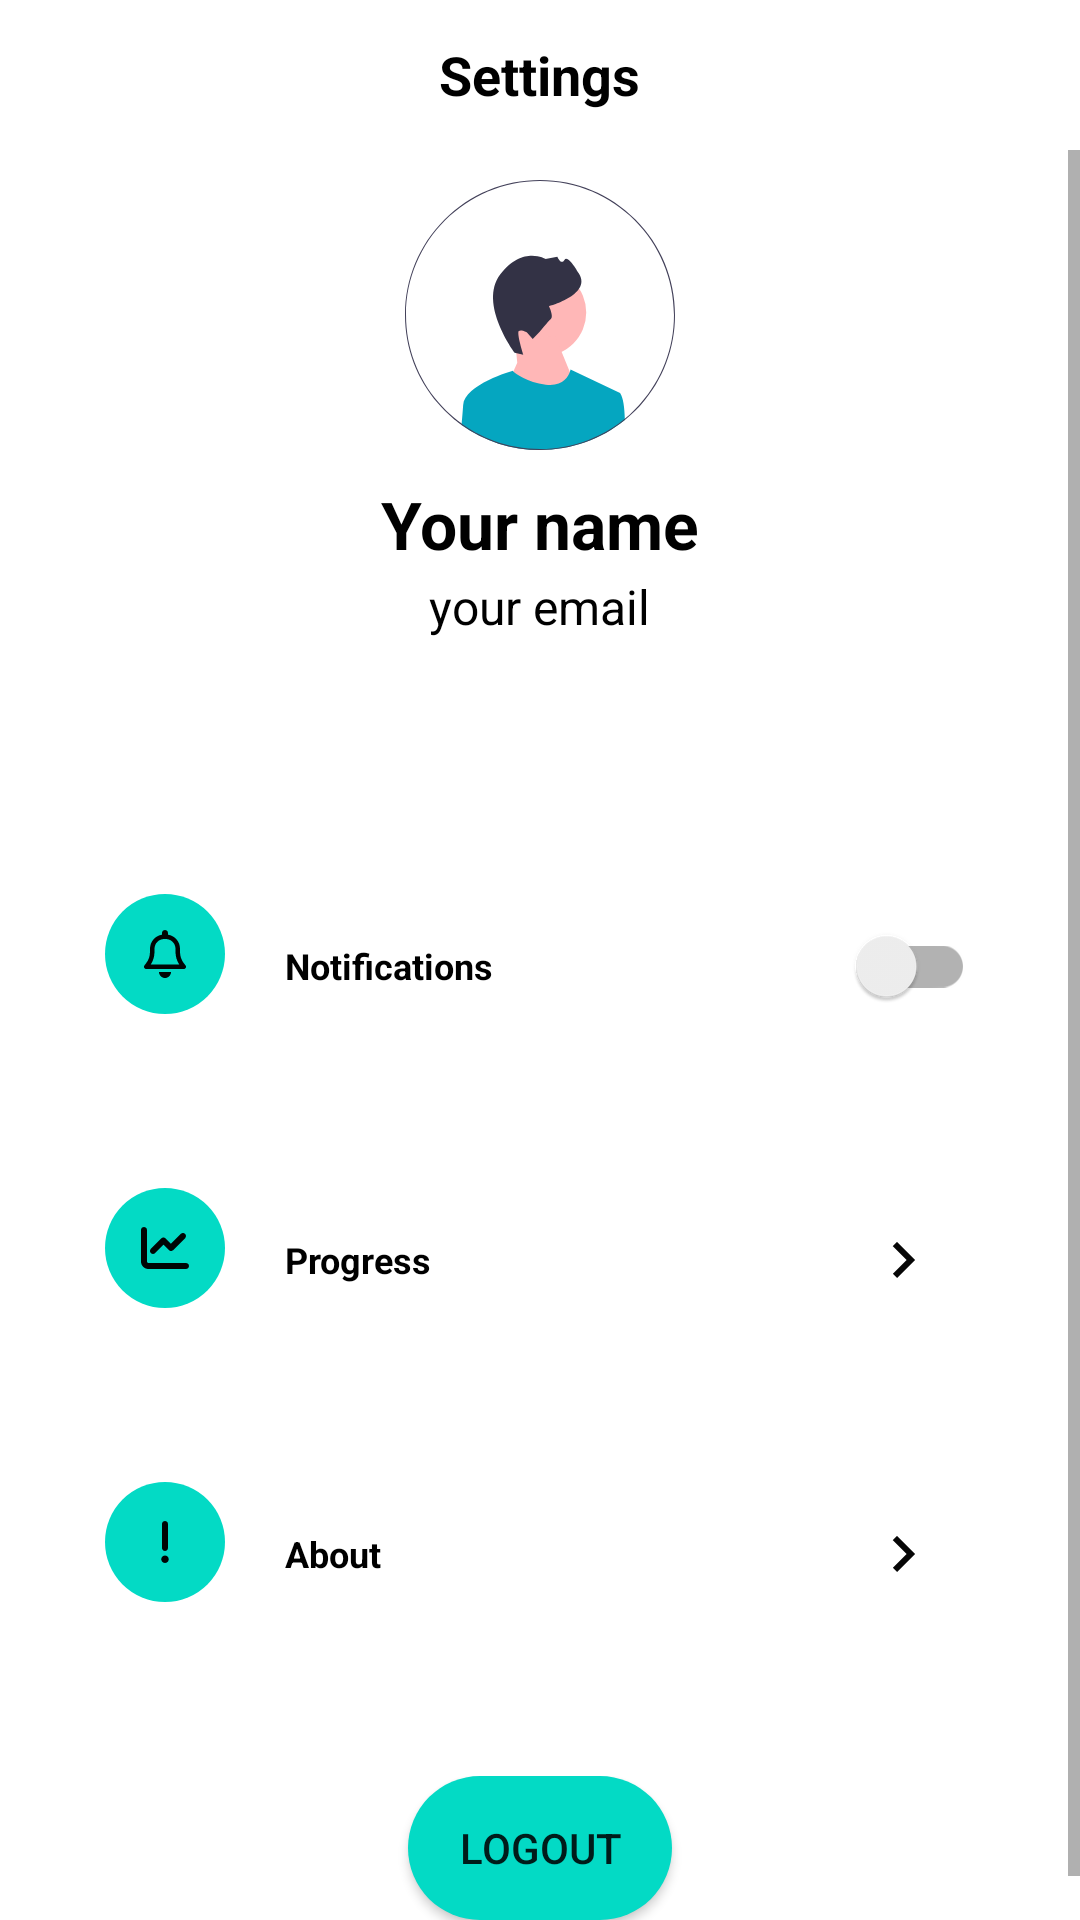

Android layout source for this screen:
<!-- AndroidManifest.xml: application theme Theme.ProductivityBuddy -->
<!-- res/layout/activity_settings.xml -->
<?xml version="1.0" encoding="utf-8"?>
<LinearLayout xmlns:android="http://schemas.android.com/apk/res/android"
    xmlns:app="http://schemas.android.com/apk/res-auto"
    xmlns:tools="http://schemas.android.com/tools"
    android:layout_width="match_parent"
    android:layout_height="match_parent"
    android:orientation="vertical"
    tools:context=".settings">
    
    
    <RelativeLayout
        android:layout_width="match_parent"
        android:layout_height="wrap_content">

        <ImageView
            android:id="@+id/prev"
            android:layout_width="50dp"
            android:layout_height="50dp"
            android:clickable="true"
            android:src="@drawable/ic_back_24"
            android:padding="14dp"
            android:focusable="true" />

        <TextView
            android:layout_width="wrap_content"
            android:layout_height="wrap_content"
            android:layout_centerInParent="true"
            android:text="@string/settings"
            android:textColor="@color/black"
            android:textSize="18sp"
            android:textStyle="bold" />
    </RelativeLayout>
    <ScrollView
        android:layout_width="match_parent"
        android:layout_height="wrap_content">

        <LinearLayout
            android:layout_width="match_parent"
            android:layout_height="wrap_content"

            android:orientation="vertical">
            
            <ImageView
                android:layout_width="100dp"
                android:layout_height="100dp"
                android:layout_gravity="center"
                android:paddingTop="10dp"
                android:src="@drawable/undraw_male_avatar_re_y880"/>

            <TextView
                android:layout_width="wrap_content"
                android:layout_height="wrap_content"
                android:layout_marginTop="10dp"
                android:layout_gravity="center"
                android:textColor="@color/black"
                android:text="Your name"
                android:textSize="22sp"
                android:textStyle="bold"/>

            <TextView
                android:layout_width="wrap_content"
                android:layout_height="wrap_content"
                android:layout_marginTop="2dp"
                android:layout_gravity="center"
                android:text="your email"
                android:textColor="@color/black"
                android:textSize="16sp"/>

            <LinearLayout
                android:layout_width="match_parent"
                android:layout_height="wrap_content"
                android:background="@drawable/round_bckground"
                android:layout_marginStart="20sp"
                android:layout_marginEnd="20dp"
                android:layout_marginTop="70dp"
                android:orientation="vertical"
                android:padding="15dp">


                <RelativeLayout
                    android:layout_width="match_parent"
                    android:layout_height="wrap_content">

                    <ImageView
                        android:id="@+id/bell_icon"
                        android:layout_width="40dp"
                        android:layout_height="40dp"
                        android:background="@drawable/bell_background"
                        android:src="@drawable/bell_regular"
                        android:padding="12dp"/>
                    <TextView
                        android:layout_width="wrap_content"
                        android:layout_height="wrap_content"
                        android:layout_marginStart="20dp"
                        android:layout_centerVertical="true"
                        android:text="@string/notifications"
                        android:layout_toEndOf="@+id/bell_icon"
                        android:textColor="@color/black"
                        android:textStyle="bold"
                        android:textSize="12sp"/>
                    <androidx.appcompat.widget.SwitchCompat
                        android:layout_width="wrap_content"
                        android:layout_height="wrap_content"
                        android:layout_alignParentEnd="true"
                        android:shadowColor="@color/teal_200"
                       />

                </RelativeLayout>
            </LinearLayout>

            <LinearLayout
                android:layout_width="match_parent"
                android:layout_height="wrap_content"
                android:background="@drawable/round_bckground"
                android:layout_marginStart="20sp"
                android:layout_marginEnd="20dp"
                android:layout_marginTop="20dp"
                android:orientation="vertical"
                android:padding="15dp">


                <RelativeLayout
                    android:layout_width="match_parent"
                    android:layout_height="wrap_content">

                    <ImageView
                        android:id="@+id/theme_icon"
                        android:layout_width="40dp"
                        android:layout_height="40dp"
                        android:background="@drawable/bell_background"
                        android:src="@drawable/chart_line"
                        android:padding="12dp"/>
                    <TextView
                        android:layout_width="wrap_content"
                        android:layout_height="wrap_content"
                        android:layout_marginStart="20dp"
                        android:layout_centerVertical="true"
                        android:text="Progress"
                        android:layout_toEndOf="@+id/theme_icon"
                        android:textColor="@color/black"
                        android:textStyle="bold"
                        android:textSize="12sp"/>
                    <ImageView
                        android:layout_width="wrap_content"
                        android:layout_height="wrap_content"
                        android:layout_alignParentEnd="true"
                        android:src="@drawable/ic_arrow_right_24"
                        android:padding="12dp"/>

                </RelativeLayout>
            </LinearLayout>

            <LinearLayout
                android:layout_width="match_parent"
                android:layout_height="wrap_content"
                android:background="@drawable/round_bckground"
                android:layout_marginStart="20sp"
                android:layout_marginEnd="20dp"
                android:layout_marginTop="20dp"
                android:orientation="vertical"
                android:padding="15dp">


                <RelativeLayout
                    android:layout_width="match_parent"
                    android:layout_height="wrap_content"
                    tools:ignore="UselessParent">

                    <ImageView
                        android:id="@+id/exclame_icon"
                        android:layout_width="40dp"
                        android:layout_height="40dp"
                        android:background="@drawable/bell_background"
                        android:src="@drawable/exclamation_solid"
                        android:padding="12dp"/>
                    <TextView
                        android:layout_width="wrap_content"
                        android:layout_height="wrap_content"
                        android:layout_marginStart="20dp"
                        android:layout_centerVertical="true"
                        android:text="@string/about"
                        android:layout_toEndOf="@+id/exclame_icon"
                        android:textColor="@color/black"
                        android:textStyle="bold"
                        android:textSize="12sp"/>

                    <ImageView
                        android:layout_width="wrap_content"
                        android:layout_height="wrap_content"
                        android:layout_alignParentEnd="true"
                        android:src="@drawable/ic_arrow_right_24"
                        android:padding="12dp"/>

                </RelativeLayout>
            </LinearLayout>

            <LinearLayout
                android:layout_width="match_parent"
                android:layout_height="wrap_content"

                android:layout_marginStart="100sp"
                android:layout_marginEnd="100dp"
                android:layout_marginTop="20dp"
                android:orientation="vertical"
                android:padding="15dp">


                <RelativeLayout
                    android:layout_width="match_parent"
                    android:layout_height="wrap_content"
                    tools:ignore="UselessParent">

                    <androidx.appcompat.widget.AppCompatButton
                        android:id="@+id/logoutbtn"
                        android:layout_width="wrap_content"
                        android:layout_height="wrap_content"
                        android:layout_centerInParent="true"
                        android:background="@drawable/bell_background"
                        android:text="@string/logout" />

                </RelativeLayout>
            </LinearLayout>




        </LinearLayout>
       </ScrollView>

</LinearLayout>
<!-- resources referenced by this layout -->
<resources>
  <color name="black">#FF000000</color>
  <color name="teal_200">#FF03DAC5</color>
  <!-- drawable bell_background (drawable) -->
  <?xml version="1.0" encoding="utf-8"?>
  <shape xmlns:android="http://schemas.android.com/apk/res/android"
      android:shape="rectangle">
      <solid
          android:color="@color/teal_200"/>
  
      <corners
          android:radius="100dp"/>
  
  </shape>
  <!-- drawable chart_line (drawable) -->
  <vector android:alpha="0.98" android:height="512dp"
      android:viewportHeight="512" android:viewportWidth="512"
      android:width="512dp" xmlns:android="http://schemas.android.com/apk/res/android">
      <path android:fillColor="#FF000000" android:pathData="M64,64c0,-17.7 -14.3,-32 -32,-32S0,46.3 0,64L0,400c0,44.2 35.8,80 80,80L480,480c17.7,0 32,-14.3 32,-32s-14.3,-32 -32,-32L80,416c-8.8,0 -16,-7.2 -16,-16L64,64zM470.6,150.6c12.5,-12.5 12.5,-32.8 0,-45.3s-32.8,-12.5 -45.3,0L320,210.7l-57.4,-57.4c-12.5,-12.5 -32.8,-12.5 -45.3,0l-112,112c-12.5,12.5 -12.5,32.8 0,45.3s32.8,12.5 45.3,0L240,221.3l57.4,57.4c12.5,12.5 32.8,12.5 45.3,0l128,-128z"/>
  </vector>
  <!-- drawable exclamation_solid (drawable) -->
  <vector android:alpha="0.98" android:height="512dp"
      android:viewportHeight="512" android:viewportWidth="128"
      android:width="128dp" xmlns:android="http://schemas.android.com/apk/res/android">
      <path android:fillColor="#FF000000" android:pathData="M96,64c0,-17.7 -14.3,-32 -32,-32S32,46.3 32,64V320c0,17.7 14.3,32 32,32s32,-14.3 32,-32V64zM64,480c22.1,0 40,-17.9 40,-40s-17.9,-40 -40,-40s-40,17.9 -40,40s17.9,40 40,40z"/>
  </vector>
  <!-- drawable ic_arrow_right_24 (drawable) -->
  <vector android:alpha="0.98" android:autoMirrored="true"
      android:height="24dp" android:tint="#000000"
      android:viewportHeight="24" android:viewportWidth="24"
      android:width="24dp" xmlns:android="http://schemas.android.com/apk/res/android">
      <path android:fillColor="@android:color/white" android:pathData="M8.59,16.59L13.17,12 8.59,7.41 10,6l6,6 -6,6 -1.41,-1.41z"/>
  </vector>
  <!-- drawable round_bckground (drawable) -->
  <?xml version="1.0" encoding="utf-8"?>
  <shape xmlns:android="http://schemas.android.com/apk/res/android"
      android:shape="rectangle">
  
  
      <solid android:color="@color/backgroundss"/>
      <corners android:radius="20dp"/>
  
  
  </shape>
  <string name="about">About</string>
  <string name="logout">Logout</string>
  <string name="notifications">Notifications</string>
  <string name="settings">Settings</string>
  <style name="Theme.ProductivityBuddy" parent="Theme.MaterialComponents.DayNight.NoActionBar">
          
          <item name="colorPrimary">@color/purple_500</item>
          <item name="colorPrimaryVariant">@color/purple_700</item>
          <item name="colorOnPrimary">@color/white</item>
          
          <item name="colorSecondary">@color/teal_200</item>
          <item name="colorSecondaryVariant">@color/teal_700</item>
          <item name="colorOnSecondary">@color/black</item>
          
          <item name="android:statusBarColor">?attr/colorPrimaryVariant</item>
          
  
          <item name="color">@color/colorPrimary</item>
          <item name="colorPrimaryDark">@color/colorPrimaryDark</item>
          <item name="colorAccent">@color/colorAccent</item>
      </style>
  <color name="purple_500">#FF6200EE</color>
  <color name="purple_700">#FF3700B3</color>
  <color name="white">#FFFFFFFF</color>
  <color name="teal_700">#FF018786</color>
  <color name="colorPrimary">#1E2538</color>
  <color name="colorPrimaryDark">#0E121B</color>
  <color name="colorAccent">#F5FA55</color>
</resources>
